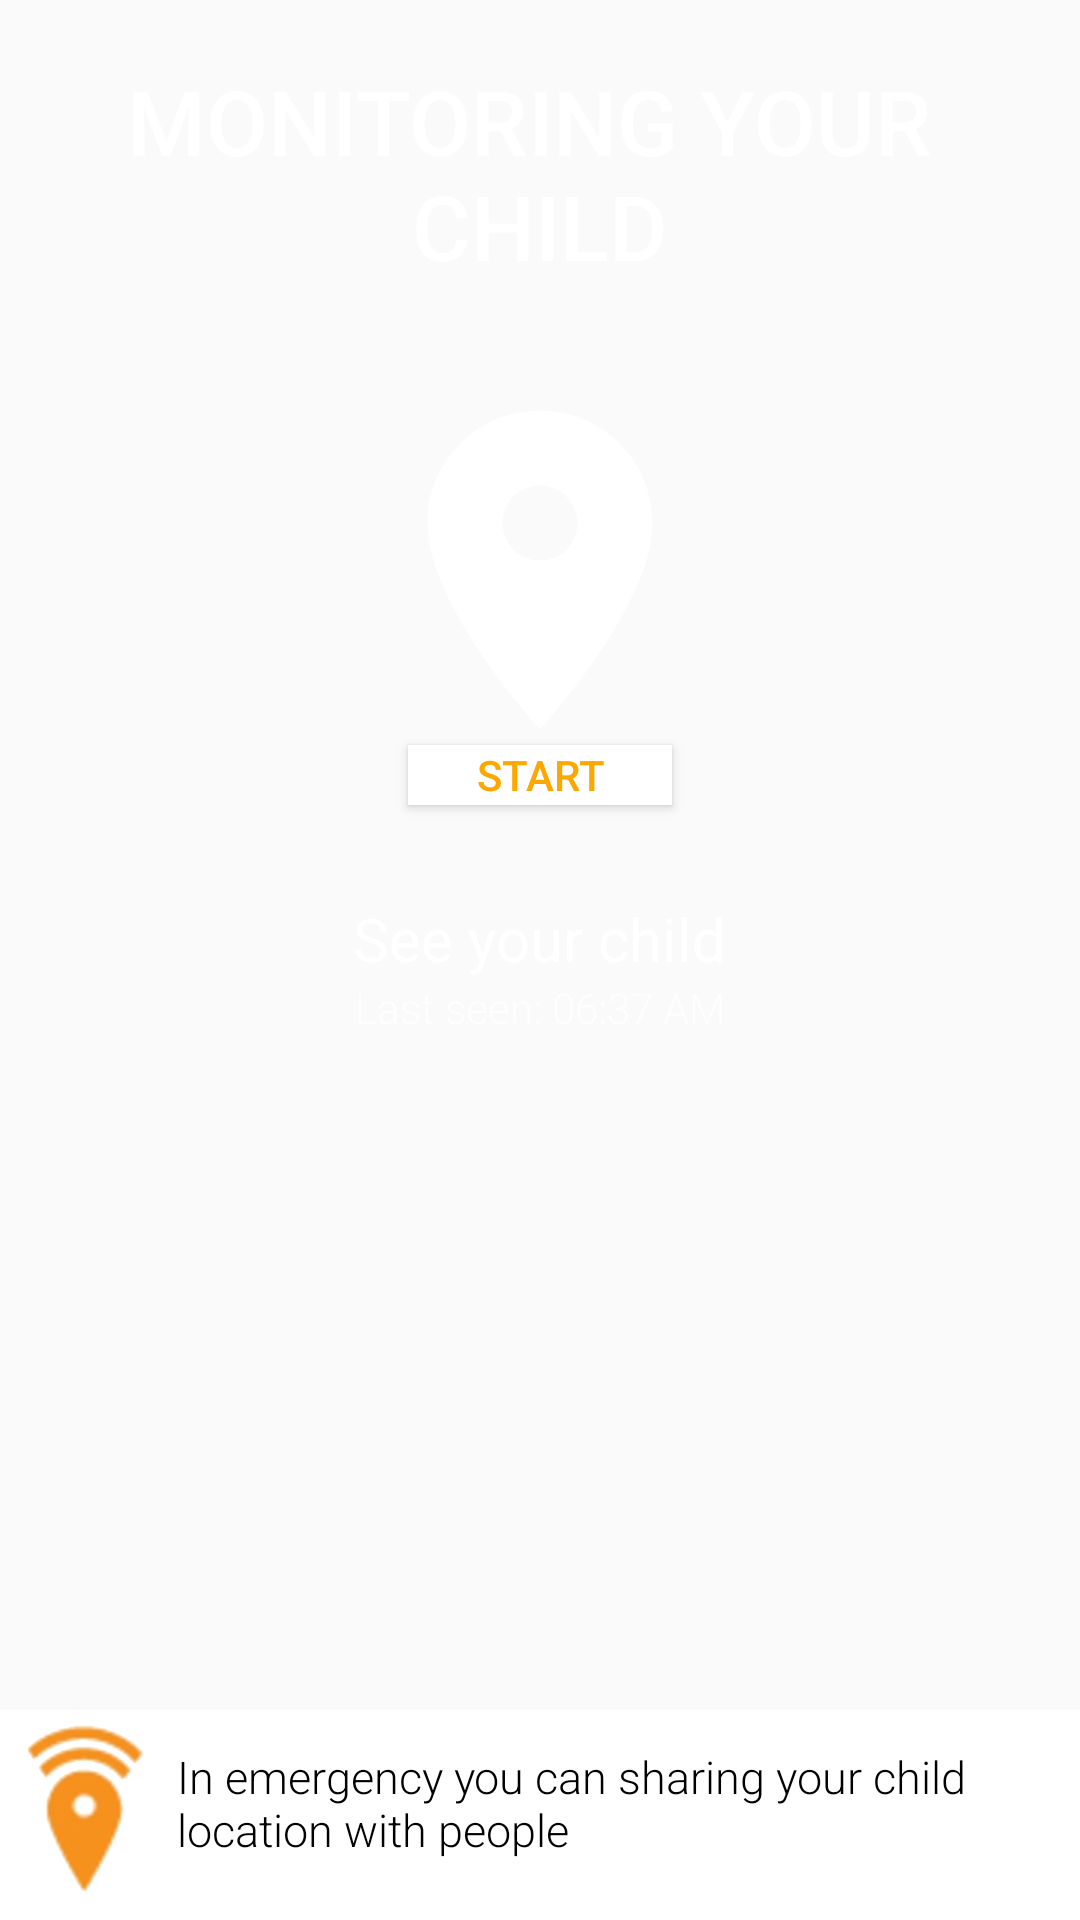

Here is an Android app screen rendered from its layout file. Give the layout XML and the strings, colors and styles it references.
<!-- AndroidManifest.xml: application theme AppTheme -->
<!-- res/layout/content_main.xml -->
<?xml version="1.0" encoding="utf-8"?>
<RelativeLayout xmlns:android="http://schemas.android.com/apk/res/android"
    xmlns:app="http://schemas.android.com/apk/res-auto"
    xmlns:tools="http://schemas.android.com/tools"
    android:id="@+id/content_main"
    android:layout_width="match_parent"
    android:layout_height="match_parent"

    app:layout_behavior="@string/appbar_scrolling_view_behavior"
    tools:context="com.careyoutbaby.swetarabi.babycare.MainActivity"
    tools:showIn="@layout/app_bar_main">

    <RelativeLayout
        android:layout_width="wrap_content"
        android:layout_height="wrap_content"
        android:id="@+id/map_launcher"
        android:layout_below="@+id/textView2"
        android:layout_centerHorizontal="true">

        <ImageView
            android:id="@+id/imageView3"
            android:layout_width="150sp"
            android:layout_height="150sp"
            android:layout_centerHorizontal="true"
            android:layout_marginTop="29dp"
            android:elevation="1dp"
            app:srcCompat="@drawable/ic_pin_drop_black_24dp"
            tools:ignore="ContentDescription" />


        <Button
            android:id="@+id/button4"
            android:layout_width="wrap_content"
            android:layout_height="20dp"
            android:background="@color/white"
            android:text="@string/start"
            android:elevation="1dp"
            android:textColor="@color/appColor"
            android:layout_alignTop="@+id/imageView3"
            android:layout_centerHorizontal="true"
            android:layout_marginTop="124dp" />

    </RelativeLayout>

    <TextView
        android:text="@string/see_your_child"
        android:layout_width="wrap_content"
        android:layout_height="wrap_content"
        android:layout_below="@+id/map_launcher"
        android:layout_centerHorizontal="true"
        android:layout_marginTop="25dp"
        android:id="@+id/textView3"
        android:textColor="@color/white"
        android:textSize="20sp"
        android:fontFamily="sans-serif"/>

    <TextView
        android:text="Last seen: 06:37 AM"
        android:layout_width="wrap_content"
        android:layout_height="wrap_content"
        android:layout_below="@+id/textView3"
        android:layout_centerHorizontal="true"
        android:id="@+id/textView4"
        android:textColor="@color/lightwhite"
        android:fontFamily="sans-serif-light"/>

    <LinearLayout
        android:orientation="horizontal"
        android:layout_width="match_parent"
        android:layout_height="70sp"
        android:id="@+id/linearLayout1"
        android:layout_alignParentBottom="true"
        android:background="@color/white">


        <ImageView
            android:layout_width="57dp"
            android:layout_height="wrap_content"
            app:srcCompat="@drawable/gps"
            android:id="@+id/imageView4"
            android:padding="5sp"/>

        <TextView
            android:text="@string/intro_sharing"
            android:layout_width="wrap_content"
            android:layout_height="wrap_content"
            android:id="@+id/textView5"
            android:layout_weight="1"
            android:textSize="15sp"
            android:paddingTop="12sp"
            android:paddingLeft="2sp"
            android:textColor="@color/black"
            android:fontFamily="sans-serif-light"/>
    </LinearLayout>

    <TextView
        android:text="@string/monitoring_your_nchild"
        android:layout_width="wrap_content"
        android:layout_height="wrap_content"
        android:layout_marginTop="20dp"
        android:id="@+id/textView2"
        android:textAllCaps="true"
        android:textSize="30sp"
        android:fontFamily="sans-serif-medium"
        android:textColor="@color/white"
        android:textAlignment="center"
        android:layout_alignParentTop="true"
        android:layout_centerHorizontal="true" />



</RelativeLayout>
<!-- res/layout/app_bar_main.xml (included above) -->
<?xml version="1.0" encoding="utf-8"?>
<android.support.design.widget.CoordinatorLayout xmlns:android="http://schemas.android.com/apk/res/android"
    xmlns:app="http://schemas.android.com/apk/res-auto"
    xmlns:tools="http://schemas.android.com/tools"
    android:layout_width="match_parent"
    android:layout_height="match_parent"
    android:fitsSystemWindows="true"
    android:background="@color/appColor"
    tools:context="com.careyoutbaby.swetarabi.babycare.MainActivity">

    <android.support.design.widget.AppBarLayout
        android:layout_width="match_parent"
        android:layout_height="wrap_content"
        android:theme="@style/AppTheme.AppBarOverlay">

        <android.support.v7.widget.Toolbar
            android:id="@+id/toolbar"
            android:layout_width="match_parent"
            android:layout_height="?attr/actionBarSize"
            android:background="@color/colorPrimary"
            app:popupTheme="@style/AppTheme.PopupOverlay"
            app:titleTextColor="@color/black"
            app:subtitleTextColor="@color/black"
            app:buttonGravity="bottom"/>

    </android.support.design.widget.AppBarLayout>

    <include layout="@layout/content_main" />

 

</android.support.design.widget.CoordinatorLayout>
<!-- resources referenced by this layout -->
<resources>
  <color name="appColor">#fca800</color>
  <color name="black">#000000</color>
  <color name="colorPrimary">#fca800</color>
  <color name="lightwhite">#bbffffff</color>
  <color name="white">#ffffff</color>
  <!-- drawable gps: png bitmap (drawable, 87397 bytes) -->
  <!-- drawable ic_pin_drop_black_24dp (drawable) -->
  <vector android:height="48dp" android:viewportHeight="24.0"
      android:viewportWidth="24.0" android:width="48dp" xmlns:android="http://schemas.android.com/apk/res/android">
      <path android:fillColor="#FFFFFF" android:pathData="M18,8c0,-3.31 -2.69,-6 -6,-6S6,4.69 6,8c0,4.5 6,11 6,11s6,-6.5 6,-11zM10,8c0,-1.1 0.9,-2 2,-2s2,0.9 2,2 -0.89,2 -2,2c-1.1,0 -2,-0.9 -2,-2zM5,20v2h14v-2L5,20z"/>
  </vector>
  <string name="intro_sharing">In emergency you can sharing your child location with people</string>
  <string name="monitoring_your_nchild">MONITORING YOUR \nCHILD</string>
  <string name="see_your_child">See your child</string>
  <string name="start">Start</string>
  <style name="AppTheme.AppBarOverlay" parent="ThemeOverlay.AppCompat.Dark.ActionBar" />
  <style name="AppTheme.PopupOverlay" parent="ThemeOverlay.AppCompat.Light" />
  <style name="AppTheme" parent="Theme.AppCompat.Light.DarkActionBar">
          
          <item name="colorPrimary">@color/colorPrimary</item>
          <item name="colorPrimaryDark">@color/colorPrimaryDark</item>
          <item name="colorAccent">@color/colorAccent</item>
      </style>
  <color name="colorPrimaryDark">#000000</color>
  <color name="colorAccent">#fca800</color>
</resources>
